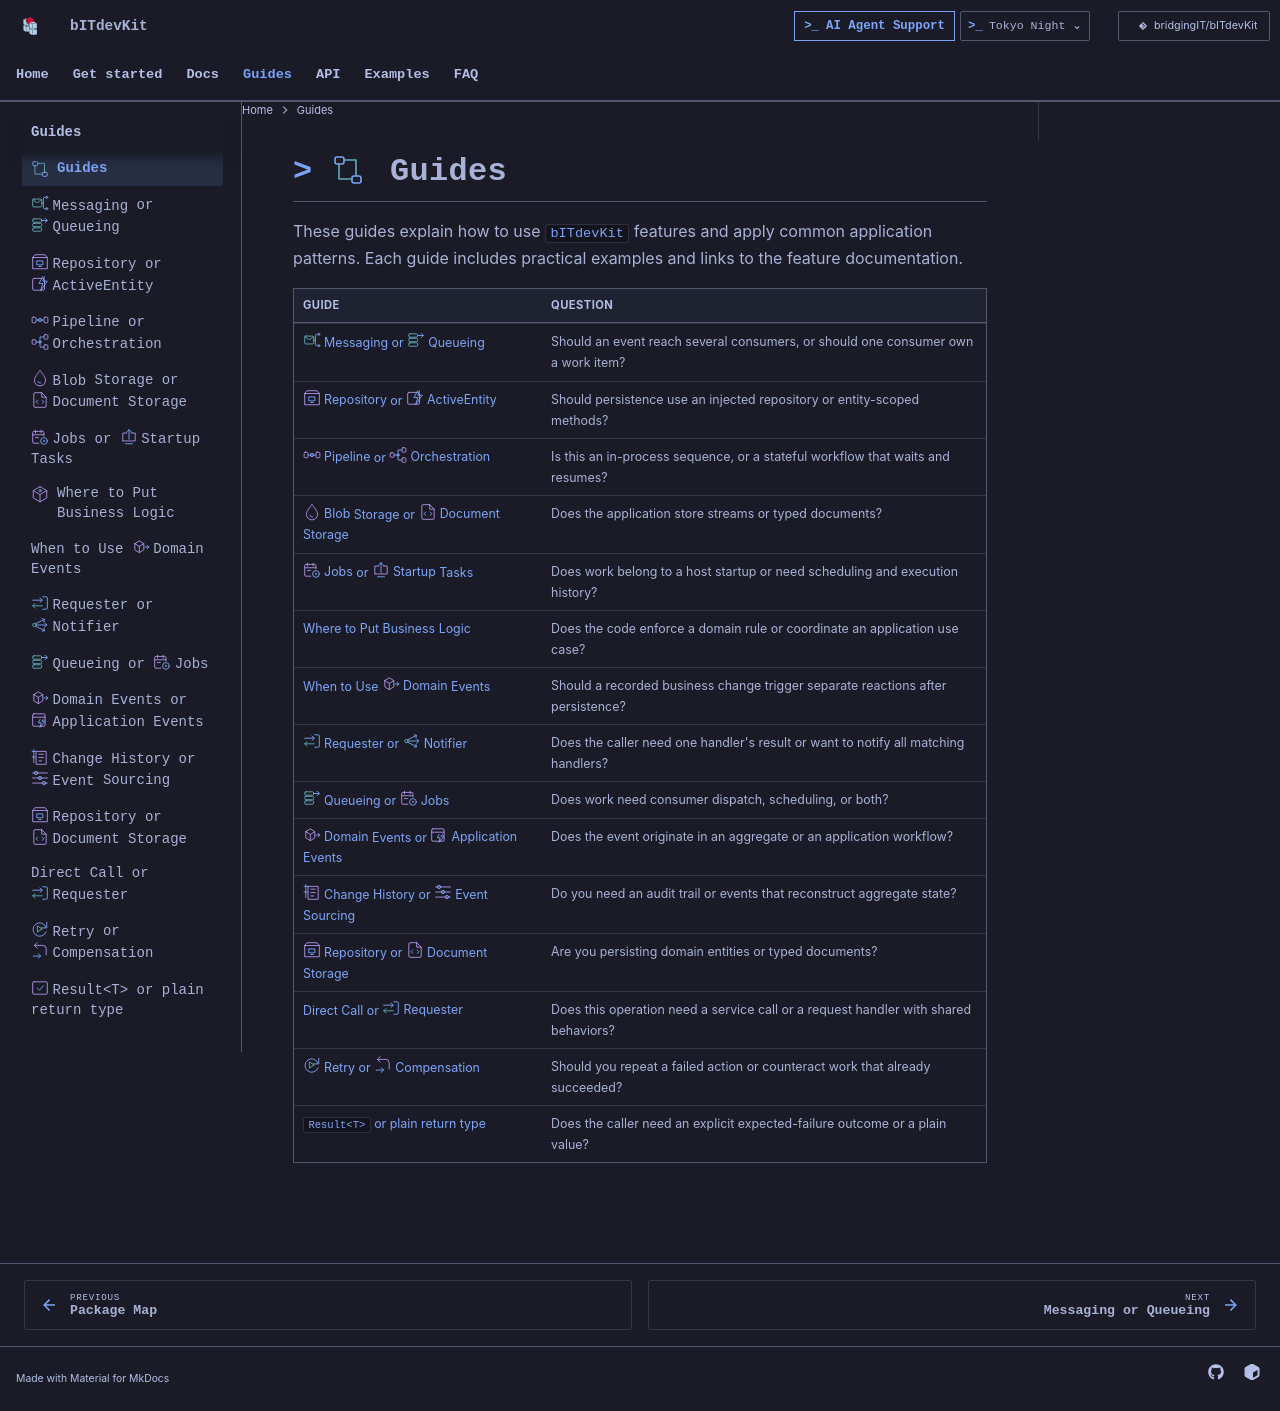

repository: BridgingIT-GmbH/bITdevKit · page: guides/index.html · generator: mkdocs

---
title: Guides
---

<img class="bdk-doc-icon" src="assets/features/diagrams.svg" width="32" height="32" alt="" align="right">

# Guides

These guides explain how to use `bITdevKit` features and apply common application patterns. Each guide includes practical examples and links to the feature documentation.

| Guide | Question |
| --- | --- |
| [Messaging or Queueing](decisions-messaging-vs-queueing.md) | Should an event reach several consumers, or should one consumer own a work item? |
| [Repository or ActiveEntity](decisions-repository-vs-activeentity.md) | Should persistence use an injected repository or entity-scoped methods? |
| [Pipeline or Orchestration](decisions-pipeline-vs-orchestration.md) | Is this an in-process sequence, or a stateful workflow that waits and resumes? |
| [Blob Storage or Document Storage](decisions-blob-vs-document-storage.md) | Does the application store streams or typed documents? |
| [Jobs or Startup Tasks](decisions-jobs-vs-startup-tasks.md) | Does work belong to a host startup or need scheduling and execution history? |
| [Where to Put Business Logic](decisions-business-logic.md) | Does the code enforce a domain rule or coordinate an application use case? |
| [When to Use Domain Events](decisions-domain-events.md) | Should a recorded business change trigger separate reactions after persistence? |
| [Requester or Notifier](decisions-requester-vs-notifier.md) | Does the caller need one handler's result or want to notify all matching handlers? |
| [Queueing or Jobs](decisions-queueing-vs-jobs.md) | Does work need consumer dispatch, scheduling, or both? |
| [Domain Events or Application Events](decisions-domain-vs-application-events.md) | Does the event originate in an aggregate or an application workflow? |
| [Change History or Event Sourcing](decisions-change-history-vs-event-sourcing.md) | Do you need an audit trail or events that reconstruct aggregate state? |
| [Repository or Document Storage](decisions-repository-vs-document-storage.md) | Are you persisting domain entities or typed documents? |
| [Direct Call or Requester](decisions-direct-call-vs-requester.md) | Does this operation need a service call or a request handler with shared behaviors? |
| [Retry or Compensation](decisions-retry-vs-compensation.md) | Should you repeat a failed action or counteract work that already succeeded? |
| [`Result<T>` or plain return type](decisions-results.md) | Does the caller need an explicit expected-failure outcome or a plain value? |
